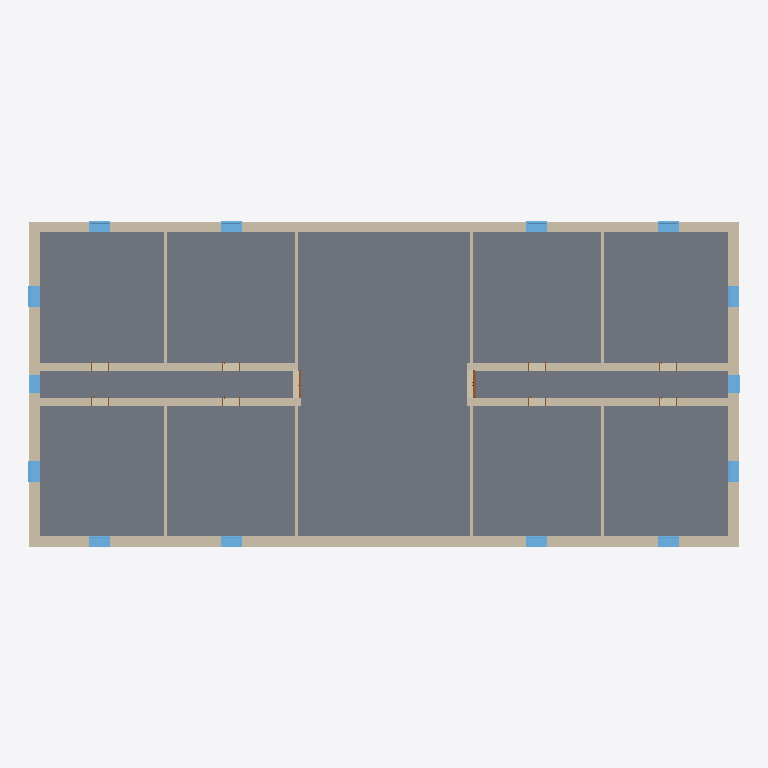
Plan cut of the same IFC building model at storey 'BuildingStorey_450cm' (level 4.50 m, cut at 5.90 m), seen from above with north up, elements coloured by IFC class: 44 walls (beige), 14 windows (light blue), 11 slabs (grey), 2 doors (brown). Cut surfaces are drawn darker.
Extent 40.7 m × 18.7 m × 27.7 m (x, y, z). Storeys (6): BuildingStorey_0cm at 0.00 m; BuildingStorey_450cm at 4.50 m; BuildingStorey_900cm at 9.00 m; BuildingStorey_1300cm at 13.00 m; BuildingStorey_2000cm at 20.00 m; BuildingStorey_2700cm at 27.00 m. Elements (243): 111 IfcWall, 51 IfcWindow, 45 IfcSlab, 31 IfcDoor, 5 IfcRoof.

HEADER;
FILE_DESCRIPTION(('ViewDefinition [ReferenceView_V1.2]','RevitIdentifiers [ContentGUID: b61fbad3-7ab5-4a03-b71c-7b7d381f60bf, VersionGUID: 5ea79e7c-f8d4-41c7-a30a-cbb952a8bc72, NumberOfSaves: 1]'),'2;1');
FILE_NAME('Town_Hall.ifc','2026-10-24T13:26:28+01:00',(''),(''),'ODA SDAI 25.12','Autodesk - Revit 26.4.0.32 (ENG) - 26.4.0.32','');
FILE_SCHEMA(('IFC4'));
ENDSEC;
DATA;
#18=IFCPROJECT('2s7xhJUhLA0xSSUtt7u9zF',#6,'Project Number',$,$,'Project Name','Project Status',(#13),#40473);
#48=IFCSITE('2s7xhJUhLA0xSSUtt7u9zD',#6,'Default',$,$,#47,$,$,.ELEMENT.,(51,30,23,112487),(0,-7,-37,-956022),0.0,$,$);
#22=IFCBUILDING('2s7xhJUhLA0xSSUtt7u9zE',#6,'',$,$,#21,$,'',.ELEMENT.,$,$,#19);
#25=IFCBUILDINGSTOREY('3Zu5Bv0LOHrPC10026FoQQ',#6,'BuildingStorey_0cm',$,$,#24,$,'BuildingStorey_0cm',.ELEMENT.,0.0);
#29=IFCBUILDINGSTOREY('1Ufvvy_DH1nwCAoxbIh4ZL',#6,'BuildingStorey_450cm',$,$,#28,$,'BuildingStorey_450cm',.ELEMENT.,4500.0);
#33=IFCBUILDINGSTOREY('1Ufvvy_DH1nwCAoxbIh4ZQ',#6,'BuildingStorey_900cm',$,$,#32,$,'BuildingStorey_900cm',.ELEMENT.,9000.0);
#37=IFCBUILDINGSTOREY('1Ufvvy_DH1nwCAoxbIh4ZR',#6,'BuildingStorey_1300cm',$,$,#36,$,'BuildingStorey_1300cm',.ELEMENT.,13000.0);
#41=IFCBUILDINGSTOREY('1Ufvvy_DH1nwCAoxbIh4ZO',#6,'BuildingStorey_2000cm',$,$,#40,$,'BuildingStorey_2000cm',.ELEMENT.,20000.0);
#45=IFCBUILDINGSTOREY('1Ufvvy_DH1nwCAoxbIh4ZP',#6,'BuildingStorey_2700cm',$,$,#44,$,'BuildingStorey_2700cm',.ELEMENT.,27000.0);
#24612=IFCSLAB('1Ufvvy_DH1nwCAoxbIh4fj',#6,'Floor:TBIM_Steel_Jack_Arch_Floor_315:325151',$,$,#24601,#24611,'325151',.FLOOR.);
#24412=IFCSLAB('1Ufvvy_DH1nwCAoxbIh4fZ',#6,'Floor:TBIM_Steel_Jack_Arch_Floor_315:325137',$,$,#24401,#24411,'325137',.FLOOR.);
#25343=IFCSLAB('1Ufvvy_DH1nwCAoxbIh4eg',#6,'Floor:TBIM_Steel_Jack_Arch_Floor_315:325208',$,$,#25332,#25342,'325208',.FLOOR.);
#24211=IFCSLAB('1Ufvvy_DH1nwCAoxbIh4fn',#6,'Floor:TBIM_Steel_Jack_Arch_Floor_315:325123',$,$,#24200,#24210,'325123',.FLOOR.);
#25443=IFCSLAB('1Ufvvy_DH1nwCAoxbIh4ej',#6,'Floor:TBIM_Steel_Jack_Arch_Floor_315:325215',$,$,#25432,#25442,'325215',.FLOOR.);
#24512=IFCSLAB('1Ufvvy_DH1nwCAoxbIh4fg',#6,'Floor:TBIM_Steel_Jack_Arch_Floor_315:325144',$,$,#24501,#24511,'325144',.FLOOR.);
#26543=IFCSLAB('1Ufvvy_DH1nwCAoxbIh4hD',#6,'Floor:TBIM_Steel_Jack_Arch_Floor_315:325311',$,$,#26532,#26542,'325311',.FLOOR.);
#23979=IFCSLAB('1Ufvvy_DH1nwCAoxbIh4c1',#6,'Floor:TBIM_Steel_Jack_Arch_Floor_315:325107',$,$,#23968,#23978,'325107',.FLOOR.);
#26643=IFCSLAB('1Ufvvy_DH1nwCAoxbIh4gq',#6,'Floor:TBIM_Steel_Jack_Arch_Floor_315:325318',$,$,#26632,#26642,'325318',.FLOOR.);
#24111=IFCSLAB('1Ufvvy_DH1nwCAoxbIh4c8',#6,'Floor:TBIM_Steel_Jack_Arch_Floor_315:325114',$,$,#24100,#24110,'325114',.FLOOR.);
#25244=IFCSLAB('1Ufvvy_DH1nwCAoxbIh4ez',#6,'Floor:TBIM_Steel_Jack_Arch_Floor_315:325199',$,$,#25233,#25243,'325199',.FLOOR.);
#15008=IFCWALL('1Ufvvy_DH1nwCAoxbIh4Yg',#6,'Basic Wall:TBIM_Rendered_Solid_Brick_Wall_600:324824',$,$,#14969,#14973,'324824',.NOTDEFINED.);
#14920=IFCWALL('1Ufvvy_DH1nwCAoxbIh4Yp',#6,'Basic Wall:TBIM_Rendered_Solid_Brick_Wall_600:324801',$,$,#14857,#14861,'324801',.NOTDEFINED.);
#17294=IFCWALL('1Ufvvy_DH1nwCAoxbIh4b4',#6,'Basic Wall:TBIM_Rendered_Solid_Brick_Wall_600:324918',$,$,#17255,#17259,'324918',.NOTDEFINED.);
#13495=IFCWALL('1Ufvvy_DH1nwCAoxbIh4Z3',#6,'Basic Wall:TBIM_Rendered_Solid_Brick_Wall_600:324785',$,$,#13456,#13460,'324785',.NOTDEFINED.);
#13406=IFCWALL('1Ufvvy_DH1nwCAoxbIh4Z2',#6,'Basic Wall:TBIM_Rendered_Solid_Brick_Wall_600:324784',$,$,#13367,#13371,'324784',.NOTDEFINED.);
#14544=IFCWALL('1Ufvvy_DH1nwCAoxbIh4ZF',#6,'Basic Wall:TBIM_Rendered_Solid_Brick_Wall_600:324797',$,$,#14505,#14509,'324797',.NOTDEFINED.);
#17206=IFCWALL('1Ufvvy_DH1nwCAoxbIh4b7',#6,'Basic Wall:TBIM_Rendered_Solid_Brick_Wall_600:324917',$,$,#17167,#17171,'324917',.NOTDEFINED.);
#16062=IFCWALL('1Ufvvy_DH1nwCAoxbIh4Y8',#6,'Basic Wall:TBIM_Rendered_Solid_Brick_Wall_600:324858',$,$,#16023,#16027,'324858',.NOTDEFINED.);
#14103=IFCWALL('1Ufvvy_DH1nwCAoxbIh4ZA',#6,'Basic Wall:TBIM_Rendered_Solid_Brick_Wall_600:324792',$,$,#14064,#14068,'324792',.NOTDEFINED.);
#17382=IFCWALL('1Ufvvy_DH1nwCAoxbIh4b5',#6,'Basic Wall:TBIM_Rendered_Solid_Brick_Wall_600:324919',$,$,#17343,#17347,'324919',.NOTDEFINED.);
#14456=IFCWALL('1Ufvvy_DH1nwCAoxbIh4ZE',#6,'Basic Wall:TBIM_Rendered_Solid_Brick_Wall_600:324796',$,$,#14417,#14421,'324796',.NOTDEFINED.);
#17118=IFCWALL('1Ufvvy_DH1nwCAoxbIh4b6',#6,'Basic Wall:TBIM_Rendered_Solid_Brick_Wall_600:324916',$,$,#17079,#17083,'324916',.NOTDEFINED.);
#14368=IFCWALL('1Ufvvy_DH1nwCAoxbIh4Z9',#6,'Basic Wall:TBIM_Rendered_Solid_Brick_Wall_600:324795',$,$,#14329,#14333,'324795',.NOTDEFINED.);
#15974=IFCWALL('1Ufvvy_DH1nwCAoxbIh4YB',#6,'Basic Wall:TBIM_Rendered_Solid_Brick_Wall_600:324857',$,$,#15935,#15939,'324857',.NOTDEFINED.);
#19168=IFCWALL('1Ufvvy_DH1nwCAoxbIh4au',#6,'Basic Wall:TBIM_Solid_Brick_Spine_Wall_460:324938',$,$,#19106,#19110,'324938',.NOTDEFINED.);
#22047=IFCWALL('1Ufvvy_DH1nwCAoxbIh4dZ',#6,'Basic Wall:TBIM_Solid_Brick_Spine_Wall_460:325009',$,$,#22014,#22018,'325009',.NOTDEFINED.);
#21883=IFCWALL('1Ufvvy_DH1nwCAoxbIh4dz',#6,'Basic Wall:TBIM_Solid_Brick_Spine_Wall_460:325007',$,$,#21850,#21854,'325007',.NOTDEFINED.);
#18550=IFCWALL('1Ufvvy_DH1nwCAoxbIh4an',#6,'Basic Wall:TBIM_Solid_Brick_Spine_Wall_460:324931',$,$,#18517,#18521,'324931',.NOTDEFINED.);
#19520=IFCWALL('1Ufvvy_DH1nwCAoxbIh4a$',#6,'Basic Wall:TBIM_Solid_Brick_Spine_Wall_460:324941',$,$,#19487,#19491,'324941',.NOTDEFINED.);
#22129=IFCWALL('1Ufvvy_DH1nwCAoxbIh4dW',#6,'Basic Wall:TBIM_Solid_Brick_Spine_Wall_460:325010',$,$,#22096,#22100,'325010',.NOTDEFINED.);
#21965=IFCWALL('1Ufvvy_DH1nwCAoxbIh4dY',#6,'Basic Wall:TBIM_Solid_Brick_Spine_Wall_460:325008',$,$,#21932,#21936,'325008',.NOTDEFINED.);
#19336=IFCWALL('1Ufvvy_DH1nwCAoxbIh4av',#6,'Basic Wall:TBIM_Solid_Brick_Spine_Wall_460:324939',$,$,#19303,#19307,'324939',.NOTDEFINED.);
#20601=IFCWALL('1Ufvvy_DH1nwCAoxbIh4ae',#6,'Basic Wall:TBIM_Solid_Brick_Partition_150:324954',$,$,#20568,#20572,'324954',.NOTDEFINED.);
#20683=IFCWALL('1Ufvvy_DH1nwCAoxbIh4af',#6,'Basic Wall:TBIM_Solid_Brick_Partition_150:324955',$,$,#20650,#20654,'324955',.NOTDEFINED.);
#18632=IFCWALL('1Ufvvy_DH1nwCAoxbIh4as',#6,'Basic Wall:TBIM_Solid_Brick_Partition_150:324932',$,$,#18599,#18603,'324932',.NOTDEFINED.);
#22293=IFCWALL('1Ufvvy_DH1nwCAoxbIh4dc',#6,'Basic Wall:TBIM_Solid_Brick_Partition_150:325012',$,$,#22260,#22264,'325012',.NOTDEFINED.);
#19848=IFCWALL('1Ufvvy_DH1nwCAoxbIh4aZ',#6,'Basic Wall:TBIM_Solid_Brick_Partition_150:324945',$,$,#19815,#19819,'324945',.NOTDEFINED.);
#19930=IFCWALL('1Ufvvy_DH1nwCAoxbIh4aW',#6,'Basic Wall:TBIM_Solid_Brick_Partition_150:324946',$,$,#19897,#19901,'324946',.NOTDEFINED.);
#22211=IFCWALL('1Ufvvy_DH1nwCAoxbIh4dX',#6,'Basic Wall:TBIM_Solid_Brick_Partition_150:325011',$,$,#22178,#22182,'325011',.NOTDEFINED.);
#19602=IFCWALL('1Ufvvy_DH1nwCAoxbIh4ay',#6,'Basic Wall:TBIM_Solid_Brick_Partition_150:324942',$,$,#19569,#19573,'324942',.NOTDEFINED.);
#32916=IFCWINDOW('1Ufvvy_DH1nwCAoxbIh4R6',#6,'Windows_Sgl_Plain:TBIM_Arched_Timber_Window_120x240:326324',$,$,#38945,#32912,'326324',2400.0,1200.0000000000007,.WINDOW.,.NOTDEFINED.,$);
#34470=IFCWINDOW('1Ufvvy_DH1nwCAoxbIh4Qr',#6,'Windows_Sgl_Plain:TBIM_Arched_Timber_Window_120x240:326343',$,$,#39186,#34466,'326343',2400.0,1200.0,.WINDOW.,.NOTDEFINED.,$);
#15886=IFCWALL('1Ufvvy_DH1nwCAoxbIh4YA',#6,'Basic Wall:TBIM_Rendered_Solid_Brick_Wall_600:324856',$,$,#15847,#15851,'324856',.NOTDEFINED.);
#32873=IFCWINDOW('1Ufvvy_DH1nwCAoxbIh4R1',#6,'Windows_Sgl_Plain:TBIM_Arched_Timber_Window_120x240:326323',$,$,#38925,#32869,'326323',2400.0,1200.0000000000007,.WINDOW.,.NOTDEFINED.,$);
#34066=IFCWINDOW('1Ufvvy_DH1nwCAoxbIh4RD',#6,'Windows_Sgl_Plain:TBIM_Arched_Timber_Window_120x240:326335',$,$,#39086,#34062,'326335',2400.0,1200.0,.WINDOW.,.NOTDEFINED.,$);
#34427=IFCWINDOW('1Ufvvy_DH1nwCAoxbIh4Qq',#6,'Windows_Sgl_Plain:TBIM_Arched_Timber_Window_120x240:326342',$,$,#39146,#34423,'326342',2400.0,1200.0,.WINDOW.,.NOTDEFINED.,$);
#34513=IFCWINDOW('1Ufvvy_DH1nwCAoxbIh4Qw',#6,'Windows_Sgl_Plain:TBIM_Arched_Timber_Window_120x240:326344',$,$,#39166,#34509,'326344',2400.0,1200.0000000000007,.WINDOW.,.NOTDEFINED.,$);
#34814=IFCWINDOW('1Ufvvy_DH1nwCAoxbIh4Qz',#6,'Windows_Sgl_Plain:TBIM_Arched_Timber_Window_120x240:326351',$,$,#39526,#34810,'326351',2400.0,1200.0,.WINDOW.,.NOTDEFINED.,$);
#34900=IFCWINDOW('1Ufvvy_DH1nwCAoxbIh4QZ',#6,'Windows_Sgl_Plain:TBIM_Arched_Timber_Window_120x240:326353',$,$,#39506,#34896,'326353',2400.0,1200.0,.WINDOW.,.NOTDEFINED.,$);
#35734=IFCWINDOW('1Ufvvy_DH1nwCAoxbIh4QH',#6,'Windows_Sgl_Plain:TBIM_Arched_Timber_Window_120x240:326371',$,$,#39786,#35730,'326371',2400.0,1200.0,.WINDOW.,.NOTDEFINED.,$);
#35777=IFCWINDOW('1Ufvvy_DH1nwCAoxbIh4QM',#6,'Windows_Sgl_Plain:TBIM_Arched_Timber_Window_120x240:326372',$,$,#39766,#35773,'326372',2400.0,1200.0000000000007,.WINDOW.,.NOTDEFINED.,$);
#35820=IFCWINDOW('1Ufvvy_DH1nwCAoxbIh4QN',#6,'Windows_Sgl_Plain:TBIM_Arched_Timber_Window_120x240:326373',$,$,#39746,#35816,'326373',2400.0,1200.0,.WINDOW.,.NOTDEFINED.,$);
#35863=IFCWINDOW('1Ufvvy_DH1nwCAoxbIh4QK',#6,'Windows_Sgl_Plain:TBIM_Arched_Timber_Window_120x240:326374',$,$,#39726,#35859,'326374',2400.0,1200.0,.WINDOW.,.NOTDEFINED.,$);
#34857=IFCWINDOW('1Ufvvy_DH1nwCAoxbIh4QY',#6,'Windows_Sgl_Plain:TBIM_Corridor_Window_100x200:326352',$,$,#39486,#34853,'326352',2000.0000000000011,1000.0000000000011,.WINDOW.,.NOTDEFINED.,$);
#32959=IFCWINDOW('1Ufvvy_DH1nwCAoxbIh4R7',#6,'Windows_Sgl_Plain:TBIM_Corridor_Window_100x200:326325',$,$,#39066,#32955,'326325',2000.0000000000011,1000.0000000000011,.WINDOW.,.NOTDEFINED.,$);
#14017=IFCWALL('1Ufvvy_DH1nwCAoxbIh4Z5',#6,'Basic Wall:TBIM_Rendered_Solid_Brick_Wall_600:324791',$,$,#13978,#13982,'324791',.NOTDEFINED.);
#18893=IFCWALL('1Ufvvy_DH1nwCAoxbIh4ar',#6,'Basic Wall:TBIM_Solid_Brick_Spine_Wall_460:324935',$,$,#18845,#18849,'324935',.NOTDEFINED.);
#18304=IFCWALL('1Ufvvy_DH1nwCAoxbIh4ao',#6,'Basic Wall:TBIM_Solid_Brick_Spine_Wall_460:324928',$,$,#18251,#18255,'324928',.NOTDEFINED.);
#18023=IFCWALL('1Ufvvy_DH1nwCAoxbIh4bC',#6,'Basic Wall:TBIM_Solid_Brick_Spine_Wall_460:324926',$,$,#17961,#17965,'324926',.NOTDEFINED.);
#17772=IFCWALL('1Ufvvy_DH1nwCAoxbIh4bE',#6,'Basic Wall:TBIM_Solid_Brick_Spine_Wall_460:324924',$,$,#17739,#17743,'324924',.NOTDEFINED.);
#18202=IFCWALL('1Ufvvy_DH1nwCAoxbIh4bD',#6,'Basic Wall:TBIM_Solid_Brick_Spine_Wall_460:324927',$,$,#18169,#18173,'324927',.NOTDEFINED.);
#20094=IFCWALL('1Ufvvy_DH1nwCAoxbIh4ac',#6,'Basic Wall:TBIM_Solid_Brick_Spine_Wall_460:324948',$,$,#20061,#20065,'324948',.NOTDEFINED.);
#20176=IFCWALL('1Ufvvy_DH1nwCAoxbIh4ad',#6,'Basic Wall:TBIM_Solid_Brick_Spine_Wall_460:324949',$,$,#20143,#20147,'324949',.NOTDEFINED.);
#18386=IFCWALL('1Ufvvy_DH1nwCAoxbIh4ap',#6,'Basic Wall:TBIM_Solid_Brick_Spine_Wall_460:324929',$,$,#18353,#18357,'324929',.NOTDEFINED.);
#20012=IFCWALL('1Ufvvy_DH1nwCAoxbIh4aX',#6,'Basic Wall:TBIM_Solid_Brick_Spine_Wall_460:324947',$,$,#19979,#19983,'324947',.NOTDEFINED.);
#20258=IFCWALL('1Ufvvy_DH1nwCAoxbIh4aa',#6,'Basic Wall:TBIM_Solid_Brick_Spine_Wall_460:324950',$,$,#20225,#20229,'324950',.NOTDEFINED.);
#20519=IFCWALL('1Ufvvy_DH1nwCAoxbIh4ah',#6,'Basic Wall:TBIM_Solid_Brick_Spine_Wall_460:324953',$,$,#20471,#20475,'324953',.NOTDEFINED.);
#31700=IFCDOOR('1Ufvvy_DH1nwCAoxbIh4Re',#6,'Doors_ExtDbl_Flush:TBIM_Council_Chamber_Door_160x300:326298',$,$,#40210,#31696,'326298',3000.0,1599.999999999998,.DOOR.,$,$);
#19438=IFCWALL('1Ufvvy_DH1nwCAoxbIh4a_',#6,'Basic Wall:TBIM_Solid_Brick_Spine_Wall_460:324940',$,$,#19385,#19389,'324940',.NOTDEFINED.);
#31477=IFCDOOR('1Ufvvy_DH1nwCAoxbIh4Rc',#6,'Doors_ExtDbl_Flush:TBIM_Council_Chamber_Door_160x300:326292',$,$,#40069,#31473,'326292',3000.0,1599.999999999998,.DOOR.,$,$);
ENDSEC;
